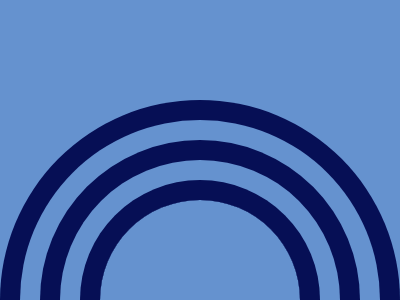

Here is a drawing made with CSS. Write the source that renders it.

<body bgcolor=6592CF>
<p a>
<style>
  *{
    margin:0;
    top:50%;
    left:50%;
    position:fixed;
    box-sizing:border-box
  }
  [a]{
    border-radius: 50%;
    box-shadow:0 0 0 20px #060F55,0 0 0 40px #6592CF,0 0 0 60px #060F55,0 0 0 80px #6592CF, 0 0 0 100px #060F55;
    width:200;
    height:200;
    transform:translate(-50%,25%)
  }